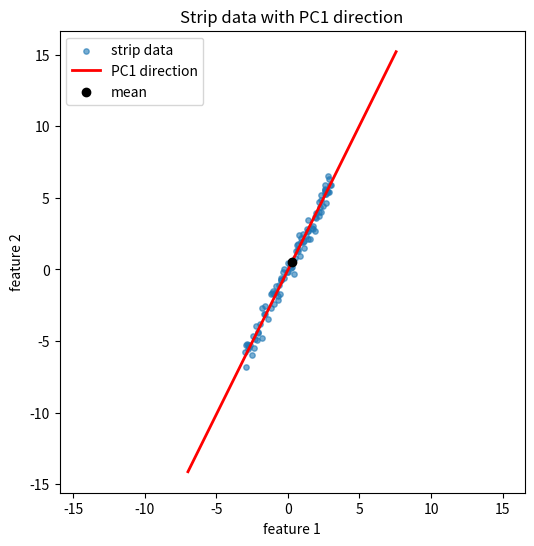

Generate this figure with matplotlib: (Note: this script raises an exception after producing the figure.)
import matplotlib
matplotlib.use("Agg")
import matplotlib.pyplot as plt
import numpy as np

# --- Recreate the 100x2 "strip" data from 10A.1: points scattered along a line ---
rng = np.random.default_rng(0)
n = 100
x = rng.uniform(-3, 3, n)              # spread along the strip
y = 2.0 * x + rng.normal(0, 0.5, n)    # a line (slope 2) with small scatter
X = np.column_stack([x, y])            # samples in rows, features in columns

# --- Center the data (centering only, no scaling) ---
mean = X.mean(axis=0)                  # per-feature mean
Xc = X - mean                          # centered data matrix

# --- Route 1: eigen-decomposition of the covariance matrix ---
# Covariance uses (n-1) in the denominator (sample covariance)
C = (Xc.T @ Xc) / (n - 1)             # 2x2 covariance matrix
eigvals, eigvecs = np.linalg.eigh(C)  # eigh: symmetric matrix, ascending eigenvalues
order = np.argsort(eigvals)[::-1]      # sort descending so PC1 is first
eig_var = eigvals[order]               # component variances from covariance route
eig_dirs = eigvecs[:, order]           # eigenvectors = principal directions

# --- Route 2: SVD of the centered data ---
# Xc = U S Vt ; columns of V are principal directions, variances = s^2/(n-1)
U, s, Vt = np.linalg.svd(Xc, full_matrices=False)
svd_var = (s ** 2) / (n - 1)           # component variances from SVD route
svd_dirs = Vt.T                        # principal directions (columns)

# --- PC1 direction (fix sign so both routes point the same way for reporting) ---
pc1_eig = eig_dirs[:, 0]
pc1_svd = svd_dirs[:, 0]
if np.dot(pc1_eig, pc1_svd) < 0:
    pc1_svd = -pc1_svd
# orient PC1 to have positive x-component for a stable slope reading
if pc1_eig[0] < 0:
    pc1_eig = -pc1_eig
    pc1_svd = -pc1_svd

# --- Regression direction from 10A.1 for comparison (slope of y on x) ---
reg_slope = np.polyfit(x, y, 1)[0]
pc1_slope = pc1_eig[1] / pc1_eig[0]    # slope implied by PC1 direction

# --- Fraction of variance carried by PC1 ---
frac_pc1_eig = eig_var[0] / eig_var.sum()
frac_pc1_svd = svd_var[0] / svd_var.sum()

# --- Check: do the two routes agree on variances? ---
variances_agree = np.allclose(eig_var, svd_var)

# --- Print every numerical result ---
print("Covariance-route component variances (PC1, PC2):", eig_var[0], eig_var[1])
print("SVD-route component variances (PC1, PC2):       ", svd_var[0], svd_var[1])
print("Max abs difference between routes' variances:   ", np.max(np.abs(eig_var - svd_var)))
print("Two routes return identical variances (allclose):", variances_agree)
print("PC1 direction (covariance route):                ", pc1_eig[0], pc1_eig[1])
print("PC1 direction (SVD route):                       ", pc1_svd[0], pc1_svd[1])
print("PC1 fraction of total variance (covariance):     ", frac_pc1_eig)
print("PC1 fraction of total variance (SVD):            ", frac_pc1_svd)
print("PC1 implied slope (dy/dx):                       ", pc1_slope)
print("Regression slope from 10A.1 (y on x):            ", reg_slope)

# --- Plot: strip data with PC1 direction drawn through the mean ---
t = np.linspace(-4, 4, 2)
line = mean[:, None] + pc1_eig[:, None] * (t[None, :] * s[0] / np.sqrt(n - 1))
plt.figure(figsize=(6, 6))
plt.scatter(X[:, 0], X[:, 1], s=15, alpha=0.6, label="strip data")
plt.plot(line[0], line[1], "r-", lw=2, label="PC1 direction")
plt.scatter([mean[0]], [mean[1]], color="k", zorder=5, label="mean")
plt.axis("equal")
plt.xlabel("feature 1")
plt.ylabel("feature 2")
plt.title("Strip data with PC1 direction")
plt.legend()
plt.savefig("/Users/lvmy/neu/teaching/numericalR/numericalR/recipe-eval/gen/10A.2.1_s3.png")

# One sentence: matching variances confirm the result because the eigen-decomposition of
# the covariance matrix and the SVD of the centered data are mathematically the same
# factorization (C = Xc^T Xc /(n-1) has eigenvalues s^2/(n-1)), so identical outputs
# verify the from-scratch implementation is correct, with PC1's near-total variance and
# strip-aligned slope showing it recovers the 10A.1 regression direction.
print("Check explanation: identical variances from both routes confirm correctness because "
      "eigen-decomposition of Xc^T Xc/(n-1) and SVD of Xc are the same factorization; "
      "PC1 carrying nearly all variance and matching the regression slope shows it points along the strip.")
